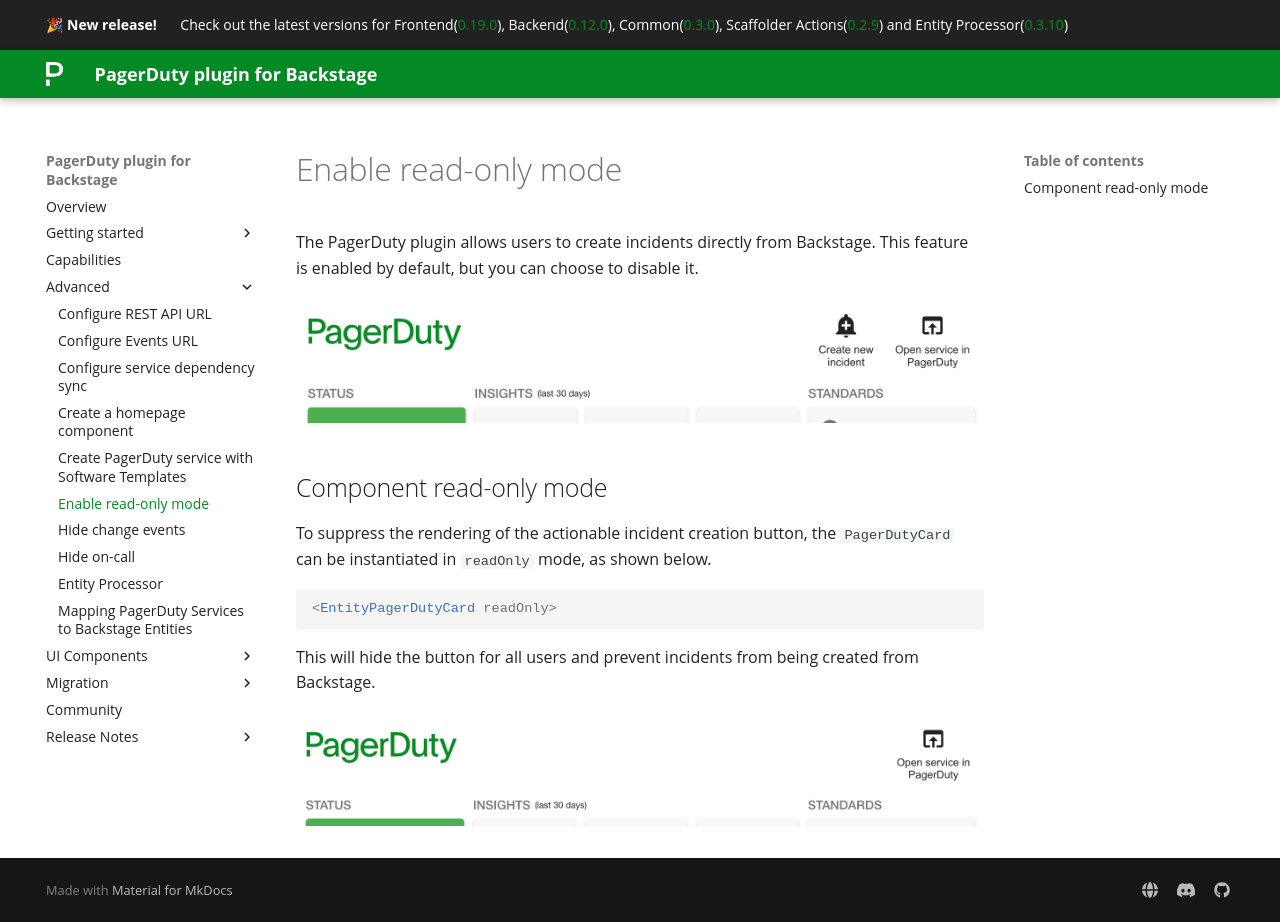

repository: PagerDuty/backstage-plugin-docs · page: advanced/enable-read-only-mode/index.html · generator: mkdocs

# Enable read-only mode

The PagerDuty plugin allows users to create incidents directly from Backstage. This feature is enabled by default, but you can choose to disable it.

![create-incident-button](../images/create-incident-button.png)

## Component read-only mode

To suppress the rendering of the actionable incident creation button, the `PagerDutyCard` can be instantiated in `readOnly` mode, as shown below.

```html
<EntityPagerDutyCard readOnly>
```

This will hide the button for all users and prevent incidents from being created from Backstage.

![read-only-card](../images/create-incident-button-hidden.png)
